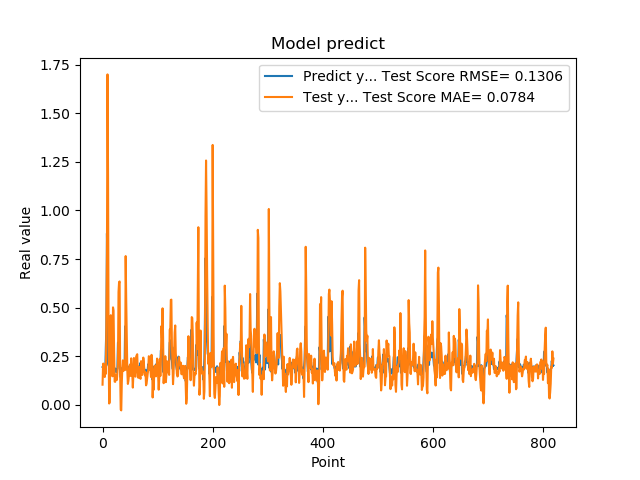

The data file committed next to this chart (first rows):
1.941800117492676059e-01, 1.033516786146397443e-01
1.970258951187133512e-01, 2.110453070667045461e-01
1.859861761331558505e-01, 2.118916101278990605e-01
1.705197989940643033e-01, 1.894034848102855439e-01
1.844120919704437256e-01, 1.428403682788541018e-01
1.779371052980423251e-01, 1.832331595176939498e-01
3.004232645034790039e-01, 1.592113701532272274e-01
3.969086110591887873e-01, 4.376052088673733076e-01
8.820003867149353027e-01, 7.732941016583411153e-01
6.841114759445190430e-01, 1.700044463773334513e+00
2.116497457027435580e-01, 1.180529747334241764e+00
2.014262527227401733e-01, 3.012946006475861749e-01
2.061583995819092074e-01, 6.254356872075867227e-03
3.160260915756225586e-01, 1.251149843867839159e-02
3.489396274089813232e-01, 2.508481349252739689e-01
1.544443815946578979e-01, 4.609368012229407285e-01
1.959947794675827026e-01, 1.992129276243455593e-01
1.894801408052444180e-01, 1.992715006681081702e-01
4.474425017833709162e-01, 1.464048898657920594e-01
3.771362304687500555e-01, 5.011788411896586082e-01
1.889318972826004028e-01, 4.843556047328629877e-01
1.752775162458419522e-01, 2.716378543639990650e-01
1.822472065687180121e-01, 1.190392479576475870e-01
1.866402029991149902e-01, 1.179210683023610567e-01
1.715678423643112183e-01, 1.546523075749103859e-01
1.676391065120696744e-01, 1.440745121336857171e-01
1.773854047060013095e-01, 1.276654829527545387e-01
1.872433423995972235e-01, 1.723136972779318876e-01
3.204146027565002441e-01, 2.102321976662903658e-01
3.134283721446990967e-01, 5.797531215930078474e-01
3.171058297157288153e-01, 6.296567853375270030e-01
2.202603369951247891e-01, 6.346495535453567927e-01
1.659800857305526733e-01, 1.597581726086823029e-01
1.415748745203018188e-01, -2.464573013669838636e-02
1.852595061063766479e-01, -2.903026979462825993e-02
1.814238876104354858e-01, 1.161857155366032845e-01
1.905867606401443481e-01, 1.917712806718595286e-01
1.810430586338043213e-01, 2.286596659817101140e-01
1.954265981912612915e-01, 1.734267727448198793e-01
2.029463946819305142e-01, 1.981754151763096827e-01
1.862521618604660034e-01, 2.258866146551385401e-01
4.038094580173492432e-01, 1.788856250092711875e-01
3.743042349815369207e-01, 7.651462358618437154e-01
2.572054266929626465e-01, 5.387257836157781643e-01
2.253161966800689420e-01, 3.725840989907612810e-01
1.787700653076171875e-01, 1.729628183899827309e-01
1.761920750141143799e-01, 1.071698588544467423e-01
1.861467957496643066e-01, 1.236624086562294333e-01
1.954011768102645874e-01, 1.540902507154318368e-01
1.907722949981689176e-01, 1.987245669326056230e-01
1.898660957813262939e-01, 2.075657762053003119e-01
2.001174986362457275e-01, 1.483509137997976735e-01
1.922753006219863892e-01, 2.389815408096947202e-01
1.810636967420578003e-01, 2.027483859381003506e-01
1.635809391736984530e-01, 1.604469132723808367e-01
1.916799396276473999e-01, 8.827003525036582199e-02
2.058236002922058105e-01, 1.539942330810435689e-01
1.857409924268722812e-01, 2.407290639510040187e-01
1.752161234617233276e-01, 1.995829889361345755e-01
1.845117062330245972e-01, 1.465354010647658134e-01
2.143009155988692682e-01, 1.446769622576040693e-01
... 759 more rows
